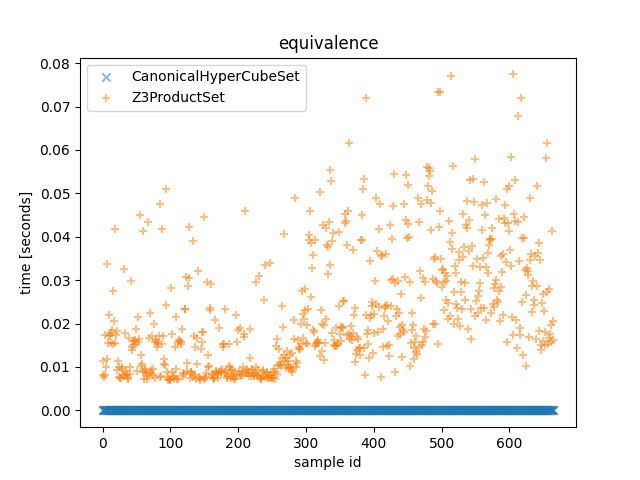

The data file committed next to this chart (first rows):
Z3ProductSet_time, CanonicalHyperCubeSet_times, Z3ProductSet_outcome, CanonicalHyperCubeSet_outcome, description
0.01134, 1.200009137392044e-06, False, False, <allow_list=[ConnectionAttributes(src_po…
0.008101, 1.00000761449337e-06, False, False, <allow_list=[ConnectionAttributes(src_po…
0.007805, 8.00006091594696e-07, False, False, <allow_list=[ConnectionAttributes(src_po…
0.008223, 7.999769877642393e-07, False, False, <allow_list=[ConnectionAttributes(src_po…
0.01742, 9.00006853044033e-07, False, False, <allow_list=[ConnectionAttributes(src_po…
0.009899, 1.00000761449337e-06, False, False, <allow_list=[ConnectionAttributes(src_po…
0.01183, 7.999769877642393e-07, False, False, <allow_list=[ConnectionAttributes(src_po…
0.03363, 9.00006853044033e-07, False, False, <allow_list=[ConnectionAttributes(src_po…
0.01546, 1.00000761449337e-06, False, False, <allow_list=[ConnectionAttributes(src_po…
0.022, 8.00006091594696e-07, False, False, <allow_list=[ConnectionAttributes(src_po…
0.01711, 9.999785106629133e-07, False, False, <allow_list=[ConnectionAttributes(src_po…
0.0173, 8.00006091594696e-07, False, False, <allow_list=[ConnectionAttributes(src_po…
0.01777, 7.999769877642393e-07, False, False, <allow_list=[ConnectionAttributes(src_po…
0.01563, 7.00005330145359e-07, False, False, <allow_list=[ConnectionAttributes(src_po…
0.01842, 8.00006091594696e-07, False, False, <allow_list=[ConnectionAttributes(src_po…
0.02748, 7.00005330145359e-07, False, False, <allow_list=[ConnectionAttributes(src_po…
0.01539, 7.00005330145359e-07, False, False, <allow_list=[ConnectionAttributes(src_po…
0.02061, 7.00005330145359e-07, False, False, <allow_list=[ConnectionAttributes(src_po…
0.0417, 7.00005330145359e-07, False, False, <allow_list=[ConnectionAttributes(src_po…
0.01553, 6.00004568696022e-07, False, False, <allow_list=[ConnectionAttributes(src_po…
0.01748, 7.00005330145359e-07, False, False, <allow_list=[ConnectionAttributes(src_po…
0.01822, 7.00005330145359e-07, False, False, <allow_list=[ConnectionAttributes(src_po…
0.009215, 7.00005330145359e-07, False, False, <allow_list=[ConnectionAttributes(src_po…
0.01141, 8.00006091594696e-07, False, False, <allow_list=[ConnectionAttributes(src_po…
0.009911, 7.00005330145359e-07, False, False, <allow_list=[ConnectionAttributes(src_po…
0.00774, 7.00005330145359e-07, False, False, <allow_list=[ConnectionAttributes(src_po…
0.007455, 7.00005330145359e-07, False, False, <allow_list=[ConnectionAttributes(src_po…
0.007506, 7.00005330145359e-07, False, False, <allow_list=[ConnectionAttributes(src_po…
0.009899, 8.00006091594696e-07, False, False, <allow_list=[ConnectionAttributes(src_po…
0.009638, 7.999769877642393e-07, False, False, <allow_list=[ConnectionAttributes(src_po…
0.008139, 8.00006091594696e-07, False, False, <allow_list=[ConnectionAttributes(src_po…
0.007956, 7.999769877642393e-07, False, False, <allow_list=[ConnectionAttributes(src_po…
0.03247, 7.999769877642393e-07, False, False, <allow_list=[ConnectionAttributes(src_po…
0.01788, 8.00006091594696e-07, False, False, <allow_list=[ConnectionAttributes(src_po…
0.009027, 8.00006091594696e-07, False, False, <allow_list=[ConnectionAttributes(src_po…
0.00849, 7.00005330145359e-07, False, False, <allow_list=[ConnectionAttributes(src_po…
0.008172, 9.00006853044033e-07, False, False, <allow_list=[ConnectionAttributes(src_po…
0.007453, 7.00005330145359e-07, False, False, <allow_list=[ConnectionAttributes(src_po…
0.007196, 7.00005330145359e-07, False, False, <allow_list=[ConnectionAttributes(src_po…
0.01659, 7.00005330145359e-07, False, False, <allow_list=[ConnectionAttributes(src_po…
0.0101, 8.00006091594696e-07, False, False, <allow_list=[ConnectionAttributes(src_po…
0.008402, 3.4999975468963385e-06, False, False, <allow_list=[ConnectionAttributes(src_po…
0.02976, 7.00005330145359e-07, False, False, <allow_list=[ConnectionAttributes(src_po…
0.01471, 6.999762263149023e-07, False, False, <allow_list=[ConnectionAttributes(src_po…
0.01392, 8.00006091594696e-07, False, False, <allow_list=[ConnectionAttributes(src_po…
0.01503, 9.00006853044033e-07, False, False, <allow_list=[ConnectionAttributes(src_po…
0.016, 8.00006091594696e-07, False, False, <allow_list=[ConnectionAttributes(src_po…
0.01601, 8.00006091594696e-07, False, False, <allow_list=[ConnectionAttributes(src_po…
0.01611, 7.00005330145359e-07, False, False, <allow_list=[ConnectionAttributes(src_po…
0.01527, 8.00006091594696e-07, False, False, <allow_list=[ConnectionAttributes(src_po…
0.0188, 1.600012183189392e-06, False, False, <allow_list=[ConnectionAttributes(src_po…
0.008969, 1.300009898841381e-06, False, False, <allow_list=[ConnectionAttributes(src_po…
0.02141, 1.0999792721122503e-06, False, False, <allow_list=[ConnectionAttributes(src_po…
0.01582, 1.100008375942707e-06, False, False, <allow_list=[ConnectionAttributes(src_po…
0.01656, 1.100008375942707e-06, False, False, <allow_list=[ConnectionAttributes(src_po…
0.04502, 1.100008375942707e-06, False, False, <allow_list=[ConnectionAttributes(src_po…
0.01283, 1.200009137392044e-06, False, False, <allow_list=[ConnectionAttributes(src_po…
0.01024, 1.1999800335615873e-06, False, False, <allow_list=[ConnectionAttributes(src_po…
0.01067, 1.200009137392044e-06, False, False, <allow_list=[ConnectionAttributes(src_po…
0.04129, 1.100008375942707e-06, False, False, <allow_list=[ConnectionAttributes(src_po…
... 606 more rows
